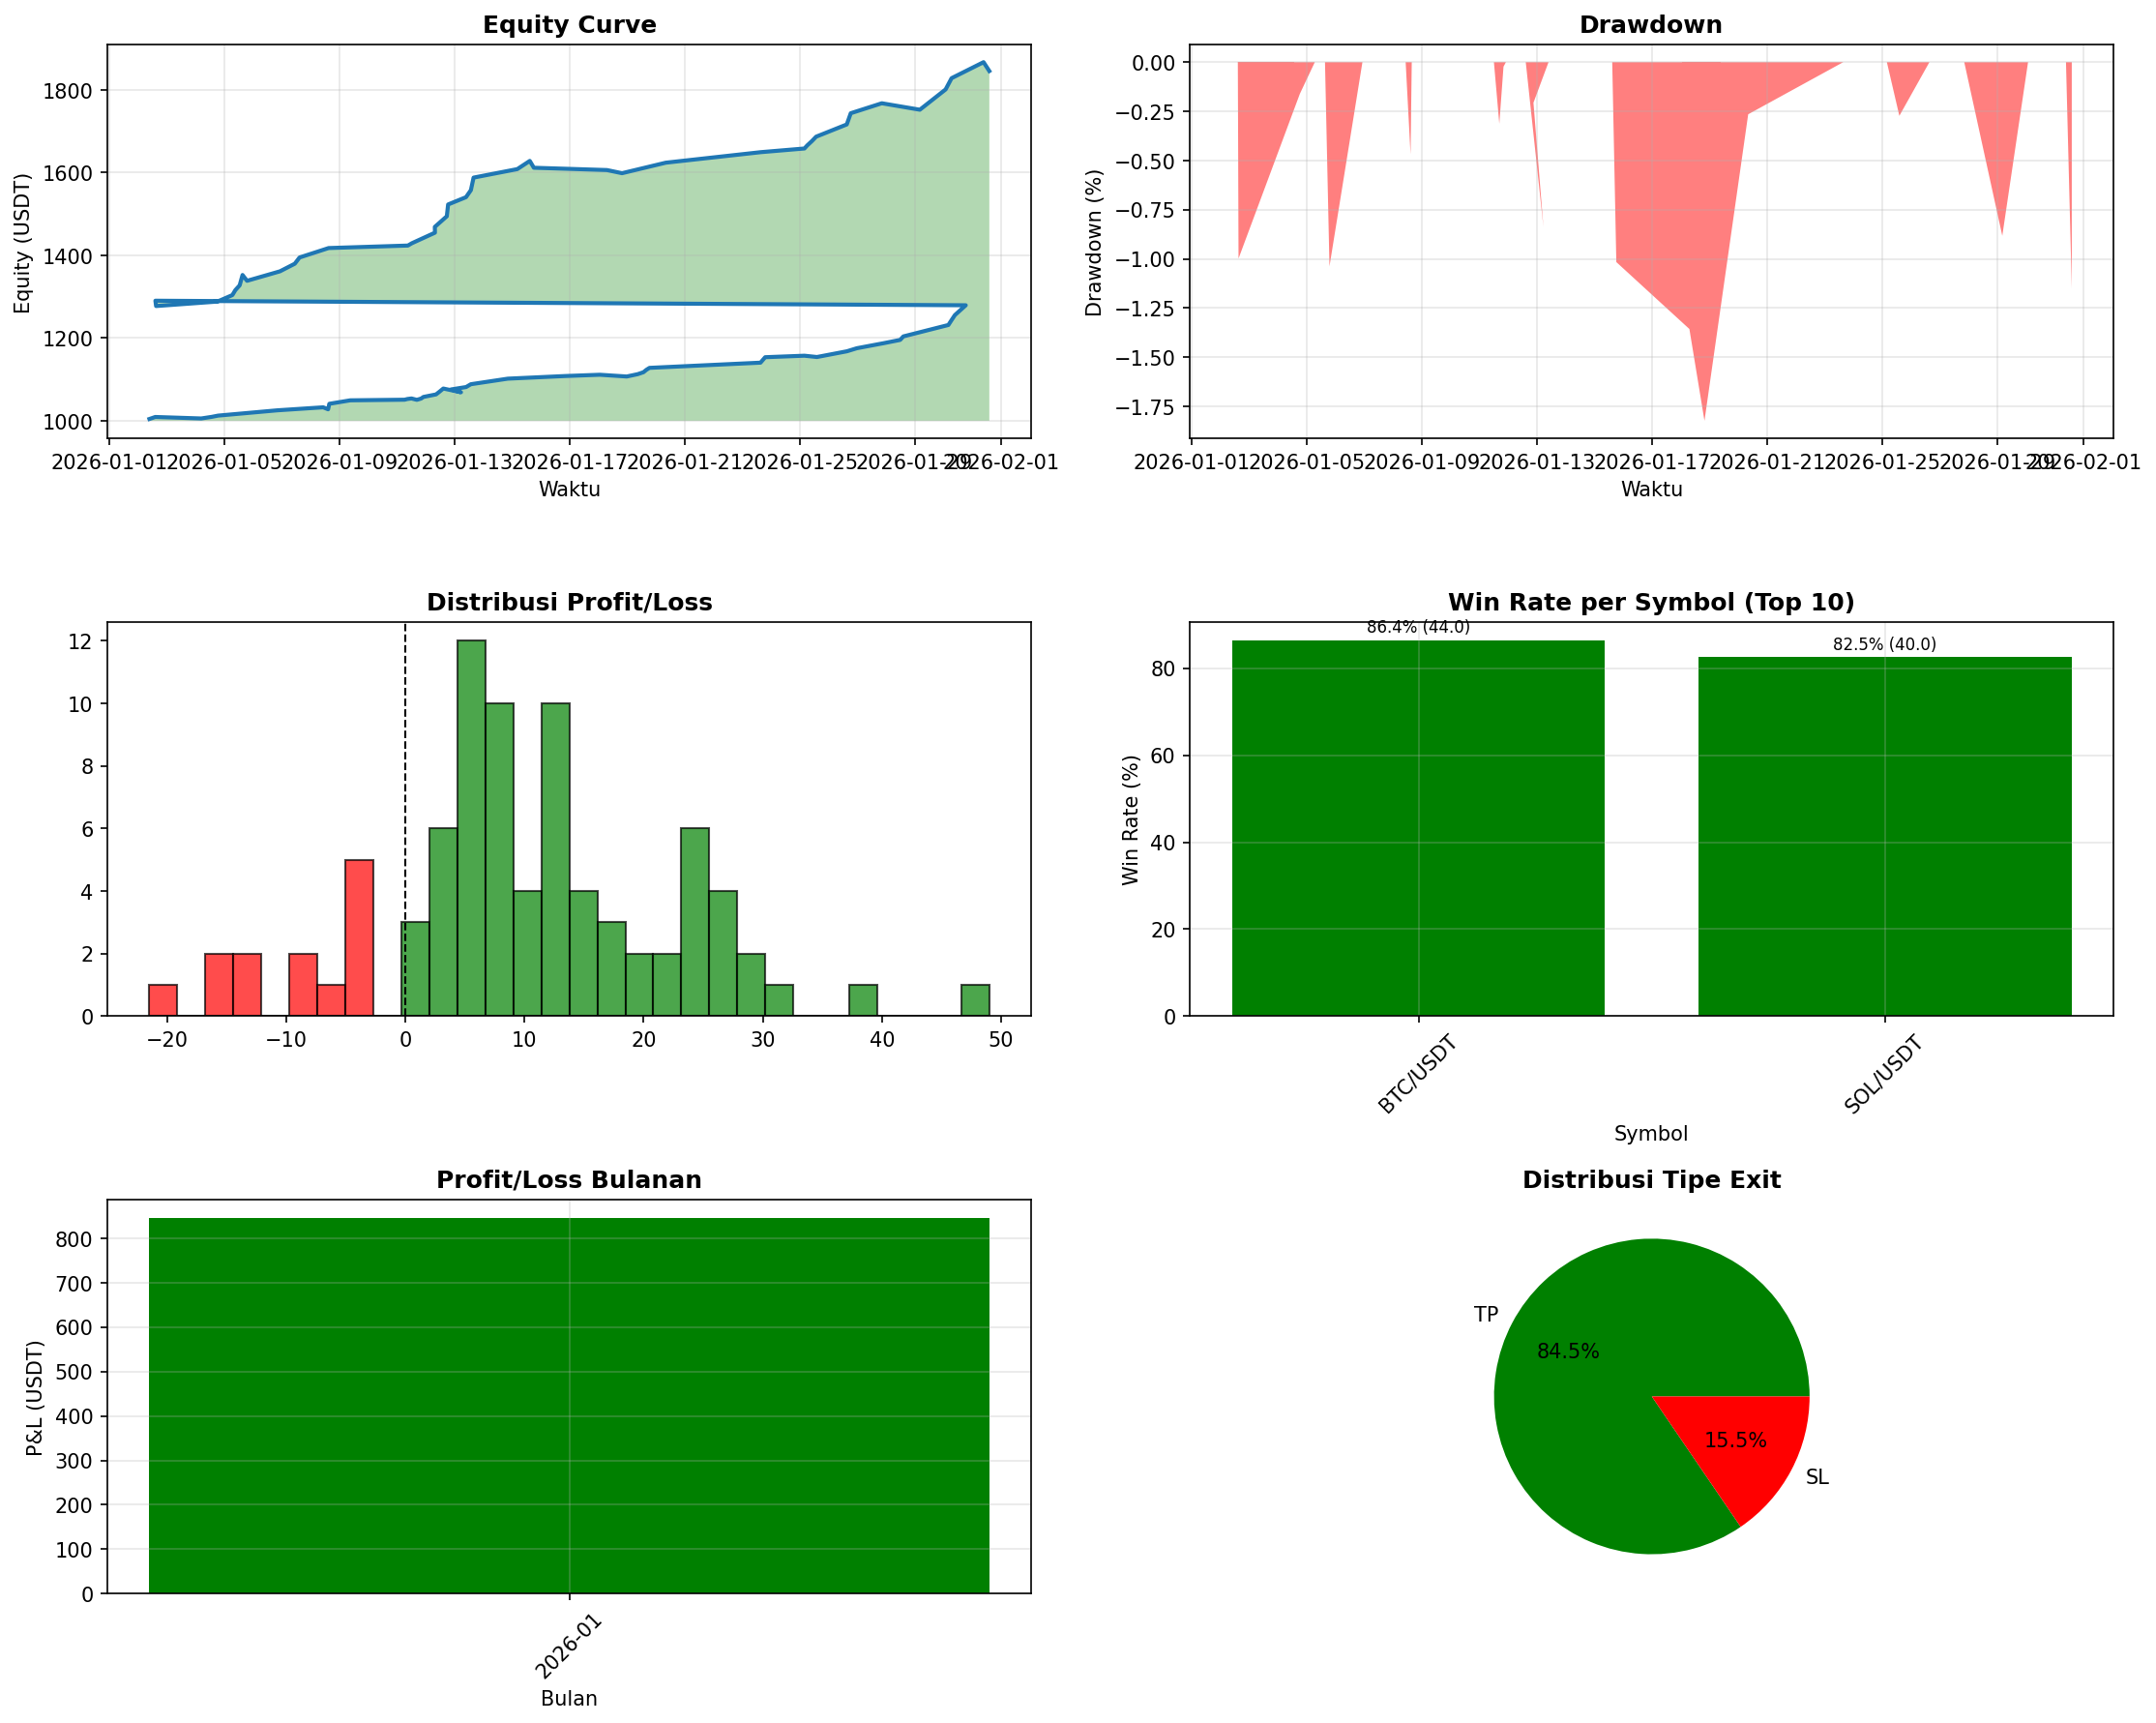

The table this chart was drawn from, first rows:
symbol, entry_time, exit_time, side, strategy, entry_price, exit_price, exit_type, position_value, pnl_usdt, pnl_percent, leverage, sl_price, tp_price, adx, rsi, atr, volume_valid, month
BTC/USDT, 2026-01-02 09:10:00, 2026-01-02 09:15:00, SHORT, LIQUIDITY_REVERSAL_MASTER, 89388, 89123, TP, 100.0, 4.372, 4.452, 15, 89565, 89123, 28.64, 67.79, 88.43, True, 2026-01
BTC/USDT, 2026-01-02 14:05:00, 2026-01-02 14:10:00, SHORT, LIQUIDITY_REVERSAL_MASTER, 89465, 89170, TP, 100.4, 4.884, 4.942, 15, 89662, 89170, 14.15, 39.12, 98.26, True, 2026-01
BTC/USDT, 2026-01-04 03:30:00, 2026-01-04 04:30:00, SHORT, LIQUIDITY_REVERSAL_MASTER, 91272, 91484, SL, 100.9, -3.595, -3.482, 15, 91484, 90954, 20.78, 45.47, 105.9, True, 2026-01
BTC/USDT, 2026-01-04 12:40:00, 2026-01-04 13:15:00, SHORT, LIQUIDITY_REVERSAL_MASTER, 91217, 90979, TP, 100.6, 3.842, 3.9, 15, 91375, 90979, 23.79, 32.73, 79.06, True, 2026-01
BTC/USDT, 2026-01-04 18:30:00, 2026-01-04 18:35:00, SHORT, LIQUIDITY_REVERSAL_MASTER, 91220, 91033, TP, 101, 3.032, 3.084, 15, 91345, 91033, 21.74, 30.73, 62.51, True, 2026-01
BTC/USDT, 2026-01-06 17:40:00, 2026-01-06 20:05:00, LONG, LIQUIDITY_REVERSAL_MASTER, 91681, 92459, TP, 101.3, 12.81, 12.73, 15, 91162, 92459, 43.1, 29.4, 259.4, True, 2026-01
BTC/USDT, 2026-01-08 09:20:00, 2026-01-08 10:20:00, LONG, LIQUIDITY_REVERSAL_MASTER, 89787, 90216, TP, 102.5, 7.254, 7.155, 15, 89502, 90216, 28.47, 35.48, 142.8, True, 2026-01
BTC/USDT, 2026-01-08 11:20:00, 2026-01-08 14:25:00, LONG, LIQUIDITY_REVERSAL_MASTER, 89842, 89566, SL, 103.3, -4.843, -4.61, 15, 89566, 90256, 19.63, 45.55, 138.1, True, 2026-01
BTC/USDT, 2026-01-08 15:05:00, 2026-01-08 15:25:00, LONG, LIQUIDITY_REVERSAL_MASTER, 89762, 90543, TP, 102.8, 13.33, 13.05, 15, 89241, 90543, 25.12, 61.9, 260.4, True, 2026-01
BTC/USDT, 2026-01-09 08:50:00, 2026-01-09 08:55:00, LONG, LIQUIDITY_REVERSAL_MASTER, 89356, 89842, TP, 104.1, 8.402, 8.15, 15, 89033, 89842, 44.62, 15.51, 161.8, True, 2026-01
BTC/USDT, 2026-01-11 04:35:00, 2026-01-11 06:15:00, SHORT, LIQUIDITY_REVERSAL_MASTER, 90769, 90680, TP, 104.9, 1.468, 1.479, 15, 90829, 90680, 10.48, 64.53, 29.84, True, 2026-01
BTC/USDT, 2026-01-11 08:35:00, 2026-01-11 08:40:00, SHORT, LIQUIDITY_REVERSAL_MASTER, 90748, 90641, TP, 105.1, 1.784, 1.777, 15, 90820, 90641, 18.84, 50.5, 35.84, True, 2026-01
BTC/USDT, 2026-01-11 11:55:00, 2026-01-11 12:00:00, SHORT, LIQUIDITY_REVERSAL_MASTER, 90757, 90682, TP, 105.3, 1.225, 1.243, 15, 90808, 90682, 12.46, 57.92, 25.07, True, 2026-01
BTC/USDT, 2026-01-11 15:45:00, 2026-01-11 16:30:00, SHORT, LIQUIDITY_REVERSAL_MASTER, 90903, 91088, SL, 105.4, -3.302, -3.053, 15, 91088, 90625, 29.22, 35.29, 92.49, True, 2026-01
BTC/USDT, 2026-01-11 19:45:00, 2026-01-11 20:00:00, SHORT, LIQUIDITY_REVERSAL_MASTER, 90813, 90632, TP, 105.1, 3.059, 2.992, 15, 90934, 90632, 20.97, 31.7, 60.38, True, 2026-01
BTC/USDT, 2026-01-11 21:55:00, 2026-01-11 22:00:00, SHORT, LIQUIDITY_REVERSAL_MASTER, 90866, 90634, TP, 105.4, 3.958, 3.836, 15, 91021, 90634, 25.68, 54.45, 77.45, False, 2026-01
BTC/USDT, 2026-01-12 07:50:00, 2026-01-12 08:30:00, SHORT, LIQUIDITY_REVERSAL_MASTER, 91606, 91249, TP, 105.8, 6.112, 5.858, 15, 91845, 91249, 23.96, 26.72, 119.3, True, 2026-01
BTC/USDT, 2026-01-12 10:55:00, 2026-01-12 11:05:00, LONG, LIQUIDITY_REVERSAL_MASTER, 90170, 90507, TP, 106.4, 5.872, 5.6, 15, 89946, 90507, 48, 27.61, 112.2, True, 2026-01
BTC/USDT, 2026-01-12 14:30:00, 2026-01-12 14:35:00, LONG, LIQUIDITY_REVERSAL_MASTER, 90306, 90779, TP, 107, 8.33, 7.867, 15, 89990, 90779, 20.28, 51.79, 157.9, True, 2026-01
BTC/USDT, 2026-01-12 17:30:00, 2026-01-13 05:20:00, SHORT, LIQUIDITY_REVERSAL_MASTER, 91595, 92102, SL, 107.8, -9.035, -8.301, 15, 92102, 90835, 38.31, 35.65, 253.4, True, 2026-01
BTC/USDT, 2026-01-12 20:50:00, 2026-01-12 21:00:00, SHORT, LIQUIDITY_REVERSAL_MASTER, 91644, 91249, TP, 106.9, 6.81, 6.45, 15, 91906, 91249, 19.23, 36.09, 131.4, True, 2026-01
BTC/USDT, 2026-01-13 09:30:00, 2026-01-13 09:35:00, SHORT, LIQUIDITY_REVERSAL_MASTER, 92683, 92342, TP, 107.6, 5.851, 5.519, 15, 92911, 92342, 34.34, 68.99, 113.7, False, 2026-01
BTC/USDT, 2026-01-13 13:30:00, 2026-01-13 13:35:00, SHORT, LIQUIDITY_REVERSAL_MASTER, 92489, 92096, TP, 108.2, 6.809, 6.375, 15, 92751, 92096, 17.78, 62.55, 131, True, 2026-01
BTC/USDT, 2026-01-14 20:10:00, 2026-01-14 20:25:00, SHORT, LIQUIDITY_REVERSAL_MASTER, 98118, 97307, TP, 108.8, 13.42, 12.41, 15, 98660, 97307, 25.04, 63.01, 270.6, True, 2026-01
BTC/USDT, 2026-01-16 20:10:00, 2026-01-16 20:15:00, LONG, LIQUIDITY_REVERSAL_MASTER, 94596, 94965, TP, 110.2, 6.361, 5.853, 15, 94350, 94965, 16.09, 46.11, 123, True, 2026-01
BTC/USDT, 2026-01-18 01:05:00, 2026-01-18 01:10:00, LONG, LIQUIDITY_REVERSAL_MASTER, 94737, 94918, TP, 110.8, 3.089, 2.867, 15, 94616, 94918, 27.38, 25.81, 60.36, True, 2026-01
BTC/USDT, 2026-01-18 23:20:00, 2026-01-18 23:40:00, LONG, LIQUIDITY_REVERSAL_MASTER, 94660, 94425, SL, 111.1, -4.235, -3.73, 15, 94425, 95013, 28.69, 29.08, 117.7, True, 2026-01
BTC/USDT, 2026-01-19 08:20:00, 2026-01-19 08:55:00, LONG, LIQUIDITY_REVERSAL_MASTER, 92933, 93257, TP, 110.7, 5.701, 5.23, 15, 92717, 93257, 22.07, 78.47, 108, True, 2026-01
BTC/USDT, 2026-01-19 13:05:00, 2026-01-19 13:40:00, LONG, LIQUIDITY_REVERSAL_MASTER, 92797, 93067, TP, 111.3, 4.752, 4.35, 15, 92618, 93067, 14.05, 45.81, 89.71, True, 2026-01
BTC/USDT, 2026-01-19 15:10:00, 2026-01-19 16:00:00, LONG, LIQUIDITY_REVERSAL_MASTER, 92788, 93101, TP, 111.8, 5.565, 5.06, 15, 92580, 93101, 19.55, 56.52, 104.3, True, 2026-01
BTC/USDT, 2026-01-19 18:35:00, 2026-01-19 18:40:00, LONG, LIQUIDITY_REVERSAL_MASTER, 92808, 93081, TP, 112.3, 4.867, 4.414, 15, 92626, 93081, 16.73, 41.8, 91.03, False, 2026-01
BTC/USDT, 2026-01-23 15:15:00, 2026-01-23 15:20:00, LONG, LIQUIDITY_REVERSAL_MASTER, 88316, 88978, TP, 112.8, 12.59, 11.24, 15, 87875, 88978, 25.29, 38.34, 220.6, True, 2026-01
BTC/USDT, 2026-01-23 19:10:00, 2026-01-23 19:15:00, SHORT, LIQUIDITY_REVERSAL_MASTER, 90698, 89994, TP, 114.1, 13.19, 11.64, 15, 91167, 89994, 30.71, 42.91, 234.6, True, 2026-01
BTC/USDT, 2026-01-25 03:35:00, 2026-01-25 04:00:00, LONG, LIQUIDITY_REVERSAL_MASTER, 88787, 88977, TP, 115.4, 3.618, 3.216, 15, 88660, 88977, 41.54, 32.64, 63.45, True, 2026-01
BTC/USDT, 2026-01-25 13:50:00, 2026-01-25 14:25:00, LONG, LIQUIDITY_REVERSAL_MASTER, 88755, 88598, SL, 115.7, -3.159, -2.649, 15, 88598, 88990, 24.9, 67.02, 78.38, True, 2026-01
BTC/USDT, 2026-01-26 15:20:00, 2026-01-26 15:30:00, SHORT, LIQUIDITY_REVERSAL_MASTER, 88955, 88237, TP, 115.4, 13.88, 12.1, 15, 89434, 88237, 31.26, 64.4, 239.3, False, 2026-01
BTC/USDT, 2026-01-26 23:35:00, 2026-01-26 23:45:00, SHORT, LIQUIDITY_REVERSAL_MASTER, 88848, 88471, TP, 116.8, 7.349, 6.372, 15, 89099, 88471, 32.39, 73.82, 125.8, True, 2026-01
BTC/USDT, 2026-01-27 21:15:00, 2026-01-27 21:55:00, SHORT, LIQUIDITY_REVERSAL_MASTER, 89673, 89055, TP, 117.5, 12.07, 10.35, 15, 90086, 89055, 47.65, 65.72, 206.3, False, 2026-01
BTC/USDT, 2026-01-28 11:50:00, 2026-01-28 11:55:00, SHORT, LIQUIDITY_REVERSAL_MASTER, 90291, 89879, TP, 118.7, 8.046, 6.856, 15, 90566, 89879, 35.98, 76.73, 137.6, True, 2026-01
BTC/USDT, 2026-01-28 14:30:00, 2026-01-28 14:35:00, SHORT, LIQUIDITY_REVERSAL_MASTER, 90318, 89887, TP, 119.6, 8.473, 7.167, 15, 90606, 89887, 42.35, 51.02, 143.9, True, 2026-01
BTC/USDT, 2026-01-30 01:50:00, 2026-01-30 04:10:00, LONG, LIQUIDITY_REVERSAL_MASTER, 81589, 82841, TP, 120.4, 27.61, 23.01, 15, 80755, 82841, 51.74, 23.31, 417.2, True, 2026-01
BTC/USDT, 2026-01-30 06:45:00, 2026-01-30 06:50:00, LONG, LIQUIDITY_REVERSAL_MASTER, 81985, 82519, TP, 123.2, 11.94, 9.778, 15, 81628, 82519, 27.98, 36.9, 178.2, True, 2026-01
BTC/USDT, 2026-01-30 09:25:00, 2026-01-30 09:35:00, LONG, LIQUIDITY_REVERSAL_MASTER, 82014, 82546, TP, 124.4, 12.01, 9.734, 15, 81659, 82546, 15.33, 37.92, 177.4, True, 2026-01
BTC/USDT, 2026-01-30 18:25:00, 2026-01-30 18:40:00, LONG, LIQUIDITY_REVERSAL_MASTER, 81780, 82813, TP, 125.6, 23.69, 18.95, 15, 81091, 82813, 18.45, 43.25, 344.3, True, 2026-01
SOL/USDT, 2026-01-02 12:20:00, 2026-01-02 14:15:00, SHORT, LIQUIDITY_REVERSAL_MASTER, 128.5, 127.7, TP, 127.9, 11.01, 8.689, 15, 129, 127.7, 32.85, 35.11, 0.248, True, 2026-01
SOL/USDT, 2026-01-02 14:35:00, 2026-01-02 14:50:00, SHORT, LIQUIDITY_REVERSAL_MASTER, 128.7, 129.5, SL, 129, -12.89, -9.907, 15, 129.5, 127.4, 22.07, 45.82, 0.425, True, 2026-01
SOL/USDT, 2026-01-04 17:50:00, 2026-01-04 18:00:00, SHORT, LIQUIDITY_REVERSAL_MASTER, 135.3, 134.6, TP, 127.7, 10.8, 8.538, 15, 135.9, 134.6, 17.68, 45.72, 0.2568, True, 2026-01
SOL/USDT, 2026-01-05 04:30:00, 2026-01-05 06:30:00, SHORT, LIQUIDITY_REVERSAL_MASTER, 135.9, 134.8, TP, 128.8, 15.73, 12.29, 15, 136.7, 134.8, 27.49, 28.39, 0.3712, True, 2026-01
SOL/USDT, 2026-01-05 07:45:00, 2026-01-05 09:00:00, SHORT, LIQUIDITY_REVERSAL_MASTER, 135.8, 135, TP, 130.4, 12, 9.287, 15, 136.4, 135, 18.96, 46.17, 0.2803, False, 2026-01
SOL/USDT, 2026-01-05 11:15:00, 2026-01-05 12:35:00, SHORT, LIQUIDITY_REVERSAL_MASTER, 135.8, 135, TP, 131.6, 11.49, 8.81, 15, 136.4, 135, 13.95, 45.49, 0.266, True, 2026-01
SOL/USDT, 2026-01-05 14:50:00, 2026-01-05 15:00:00, SHORT, LIQUIDITY_REVERSAL_MASTER, 136.4, 134.7, TP, 132.7, 25.05, 18.95, 15, 137.5, 134.7, 34.96, 64.56, 0.5745, True, 2026-01
SOL/USDT, 2026-01-05 17:35:00, 2026-01-05 18:45:00, SHORT, LIQUIDITY_REVERSAL_MASTER, 136.2, 137.2, SL, 135.2, -14.05, -10.31, 15, 137.2, 134.8, 16.15, 52.48, 0.468, True, 2026-01
SOL/USDT, 2026-01-06 21:45:00, 2026-01-06 22:15:00, SHORT, LIQUIDITY_REVERSAL_MASTER, 141.7, 140.1, TP, 133.8, 22.94, 17.22, 15, 142.8, 140.1, 42.83, 61.48, 0.5422, True, 2026-01
SOL/USDT, 2026-01-07 09:30:00, 2026-01-07 10:35:00, LONG, LIQUIDITY_REVERSAL_MASTER, 136.3, 137.6, TP, 136.1, 18.33, 13.54, 15, 135.5, 137.6, 27.3, 20.13, 0.4103, True, 2026-01
SOL/USDT, 2026-01-07 14:10:00, 2026-01-07 14:35:00, LONG, LIQUIDITY_REVERSAL_MASTER, 136.5, 137.5, TP, 138, 15.09, 11.02, 15, 135.9, 137.5, 18.57, 36.17, 0.3343, True, 2026-01
SOL/USDT, 2026-01-08 14:45:00, 2026-01-08 14:50:00, LONG, LIQUIDITY_REVERSAL_MASTER, 132.6, 134, TP, 139.5, 22.81, 16.43, 15, 131.6, 134, 48.66, 41.01, 0.4842, True, 2026-01
SOL/USDT, 2026-01-11 08:50:00, 2026-01-11 09:00:00, SHORT, LIQUIDITY_REVERSAL_MASTER, 137, 136.6, TP, 141.8, 6.048, 4.346, 15, 137.2, 136.6, 24.02, 79.53, 0.1323, True, 2026-01
SOL/USDT, 2026-01-11 12:20:00, 2026-01-11 12:25:00, SHORT, LIQUIDITY_REVERSAL_MASTER, 136.9, 136.6, TP, 142.4, 5.704, 4.086, 15, 137.2, 136.6, 19.22, 61.44, 0.1244, True, 2026-01
SOL/USDT, 2026-01-12 02:15:00, 2026-01-12 07:35:00, SHORT, LIQUIDITY_REVERSAL_MASTER, 143.3, 141.6, TP, 142.9, 25.38, 17.84, 15, 144.5, 141.6, 23.22, 68.6, 0.5682, True, 2026-01
SOL/USDT, 2026-01-12 06:35:00, 2026-01-12 07:30:00, SHORT, LIQUIDITY_REVERSAL_MASTER, 142.6, 141.7, TP, 145.5, 14.03, 9.727, 15, 143.3, 141.7, 20.41, 34.05, 0.3083, True, 2026-01
... 24 more rows
